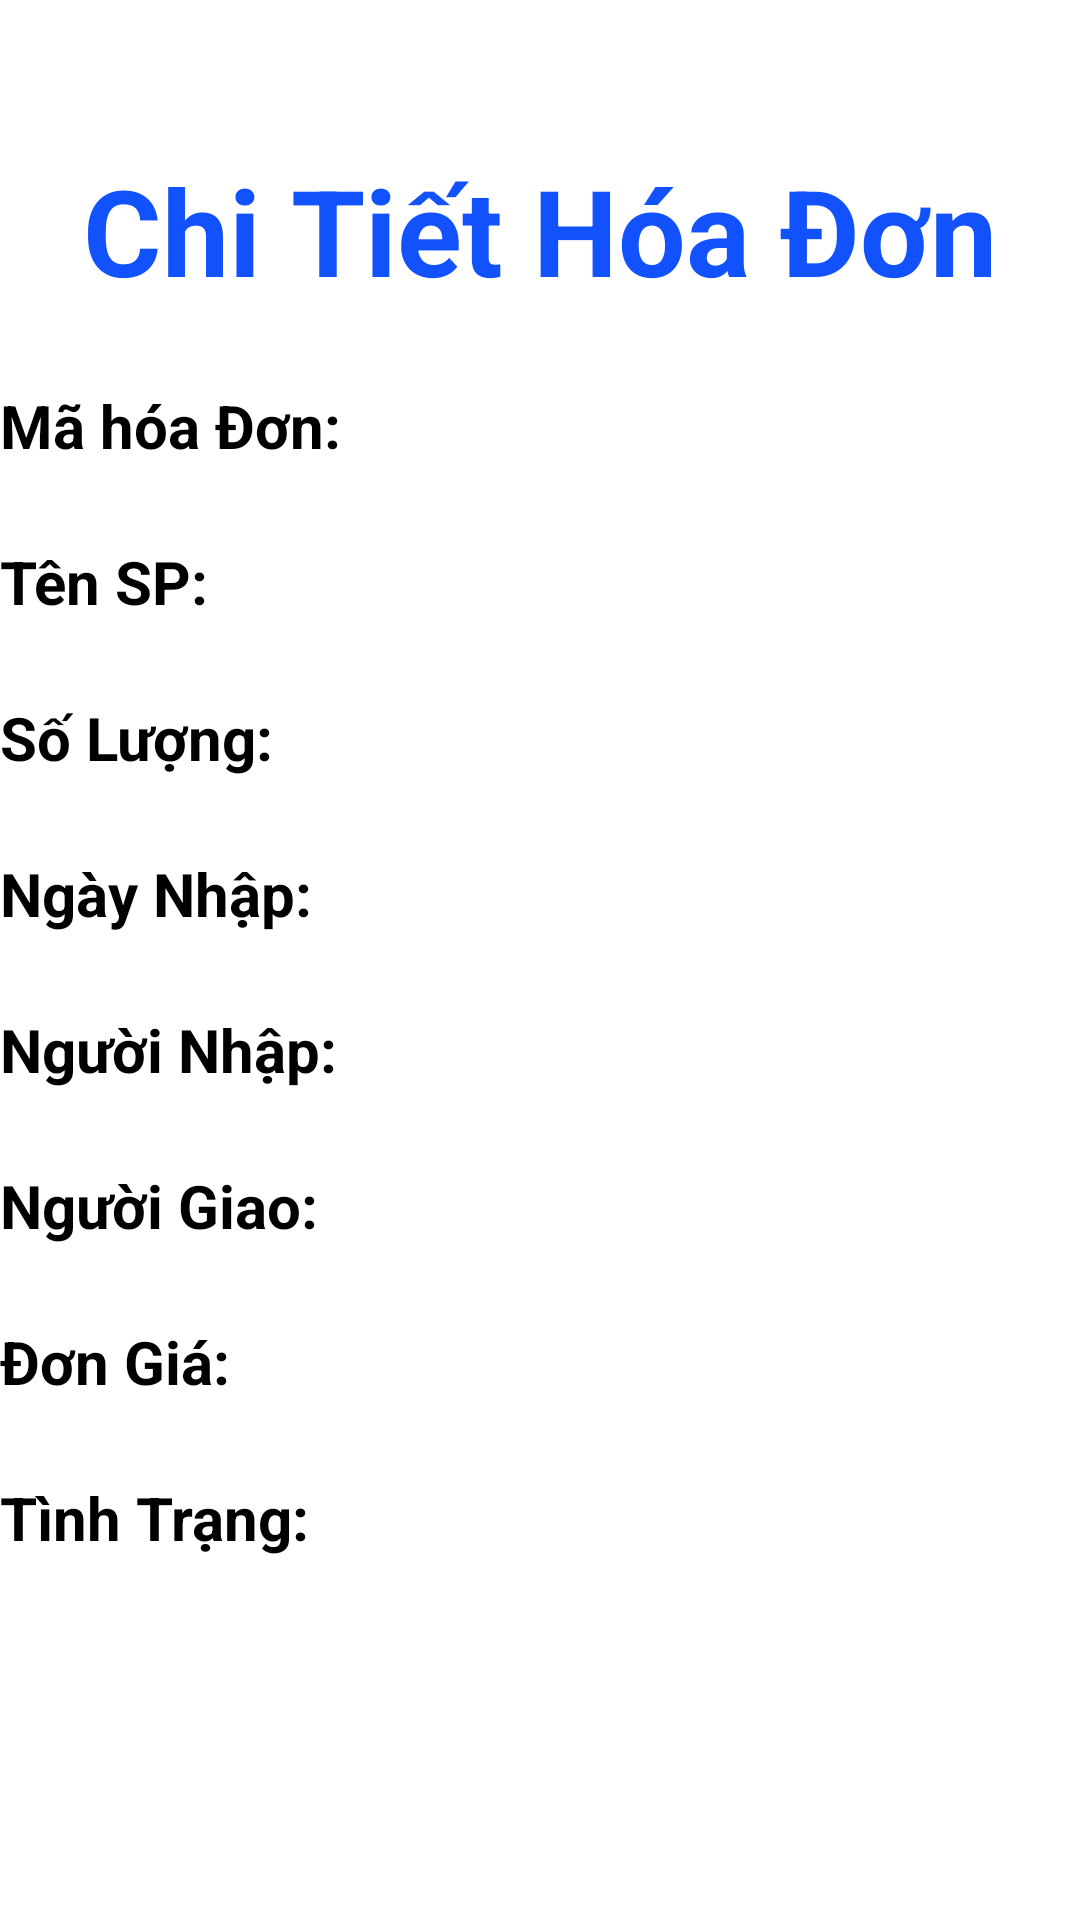

The Android layout XML behind this screen, and the referenced resources:
<!-- AndroidManifest.xml: application theme Theme.Duan1_nhom1 -->
<!-- res/layout/activity_chi_tiet_hoa_don.xml -->
<?xml version="1.0" encoding="utf-8"?>
<LinearLayout xmlns:android="http://schemas.android.com/apk/res/android"
    android:layout_width="match_parent"
    android:layout_height="match_parent"
    android:layout_marginLeft="24dp"
    android:orientation="vertical">


    <androidx.core.widget.NestedScrollView
        android:layout_width="match_parent"
        android:layout_height="wrap_content">

        
        <LinearLayout
            android:layout_width="match_parent"
            android:layout_height="wrap_content"
            android:orientation="vertical">

            <TextView
                android:layout_width="match_parent"
                android:layout_height="wrap_content"
                android:layout_marginTop="50dp"
                android:gravity="center"
                android:text="Chi Tiết Hóa Đơn"
                android:textColor="@color/xanhd"
                android:textSize="40dp"
                android:textStyle="bold" />

            <TextView
                android:id="@+id/tvMaHoaDon"
                android:layout_width="match_parent"
                android:layout_height="wrap_content"
                android:layout_marginTop="25dp"
                android:text="Mã hóa Đơn:"
                android:textColor="@color/black"
                android:textSize="20dp"
                android:textStyle="bold" />

            <TextView
                android:id="@+id/tvTenSP"
                android:layout_width="match_parent"
                android:layout_height="wrap_content"
                android:layout_marginTop="25dp"
                android:text="Tên SP:"
                android:textColor="@color/black"
                android:textSize="20dp"
                android:textStyle="bold" />

            <TextView
                android:id="@+id/tvSoLuong"
                android:layout_width="match_parent"
                android:layout_height="wrap_content"
                android:layout_marginTop="25dp"
                android:text="Số Lượng:"
                android:textColor="@color/black"
                android:textSize="20dp"
                android:textStyle="bold"

                />

            <TextView
                android:id="@+id/tvNgayNhap"
                android:layout_width="match_parent"
                android:layout_height="wrap_content"
                android:layout_marginTop="25dp"
                android:text="Ngày Nhập:"
                android:textColor="@color/black"
                android:textSize="20dp"
                android:textStyle="bold" />

            <TextView
                android:id="@+id/tvNguoiNhap"
                android:layout_width="match_parent"
                android:layout_height="wrap_content"
                android:layout_marginTop="25dp"
                android:text="Người Nhập:"
                android:textColor="@color/black"
                android:textSize="20dp"
                android:textStyle="bold" />

            <TextView
                android:id="@+id/tvNguoiGia"
                android:layout_width="match_parent"
                android:layout_height="wrap_content"
                android:layout_marginTop="25dp"
                android:text="Người Giao:"
                android:textColor="@color/black"
                android:textSize="20dp"
                android:textStyle="bold" />

            <TextView
                android:id="@+id/tvDonGia"
                android:layout_width="match_parent"
                android:layout_height="wrap_content"
                android:layout_marginTop="25dp"
                android:text="Đơn Giá:"
                android:textColor="@color/black"
                android:textSize="20dp"
                android:textStyle="bold" />

            <TextView
                android:id="@+id/tvTinhTrang"
                android:layout_width="match_parent"
                android:layout_height="wrap_content"
                android:layout_marginTop="25dp"
                android:text="Tình Trạng:"
                android:textColor="@color/black"
                android:textSize="20dp"
                android:textStyle="bold" />
        </LinearLayout>

    </androidx.core.widget.NestedScrollView>
</LinearLayout>
<!-- resources referenced by this layout -->
<resources>
  <color name="black">#FF000000</color>
  <color name="xanhd">#FF1152FD</color>
  <style name="Theme.Duan1_nhom1" parent="Theme.MaterialComponents.DayNight.NoActionBar">
          
          <item name="colorPrimary">@color/purple_500</item>
          <item name="colorPrimaryVariant">@color/purple_700</item>
          <item name="colorOnPrimary">@color/white</item>
          
          <item name="colorSecondary">@color/teal_200</item>
          <item name="colorSecondaryVariant">@color/teal_700</item>
          <item name="colorOnSecondary">@color/black</item>
          
          <item name="android:statusBarColor" tools:targetApi="l">?attr/colorPrimaryVariant</item>
          
      </style>
  <color name="purple_500">#FF6200EE</color>
  <color name="purple_700">#FF3700B3</color>
  <color name="white">#FFFFFFFF</color>
  <color name="teal_200">#FF03DAC5</color>
  <color name="teal_700">#FF018786</color>
</resources>
